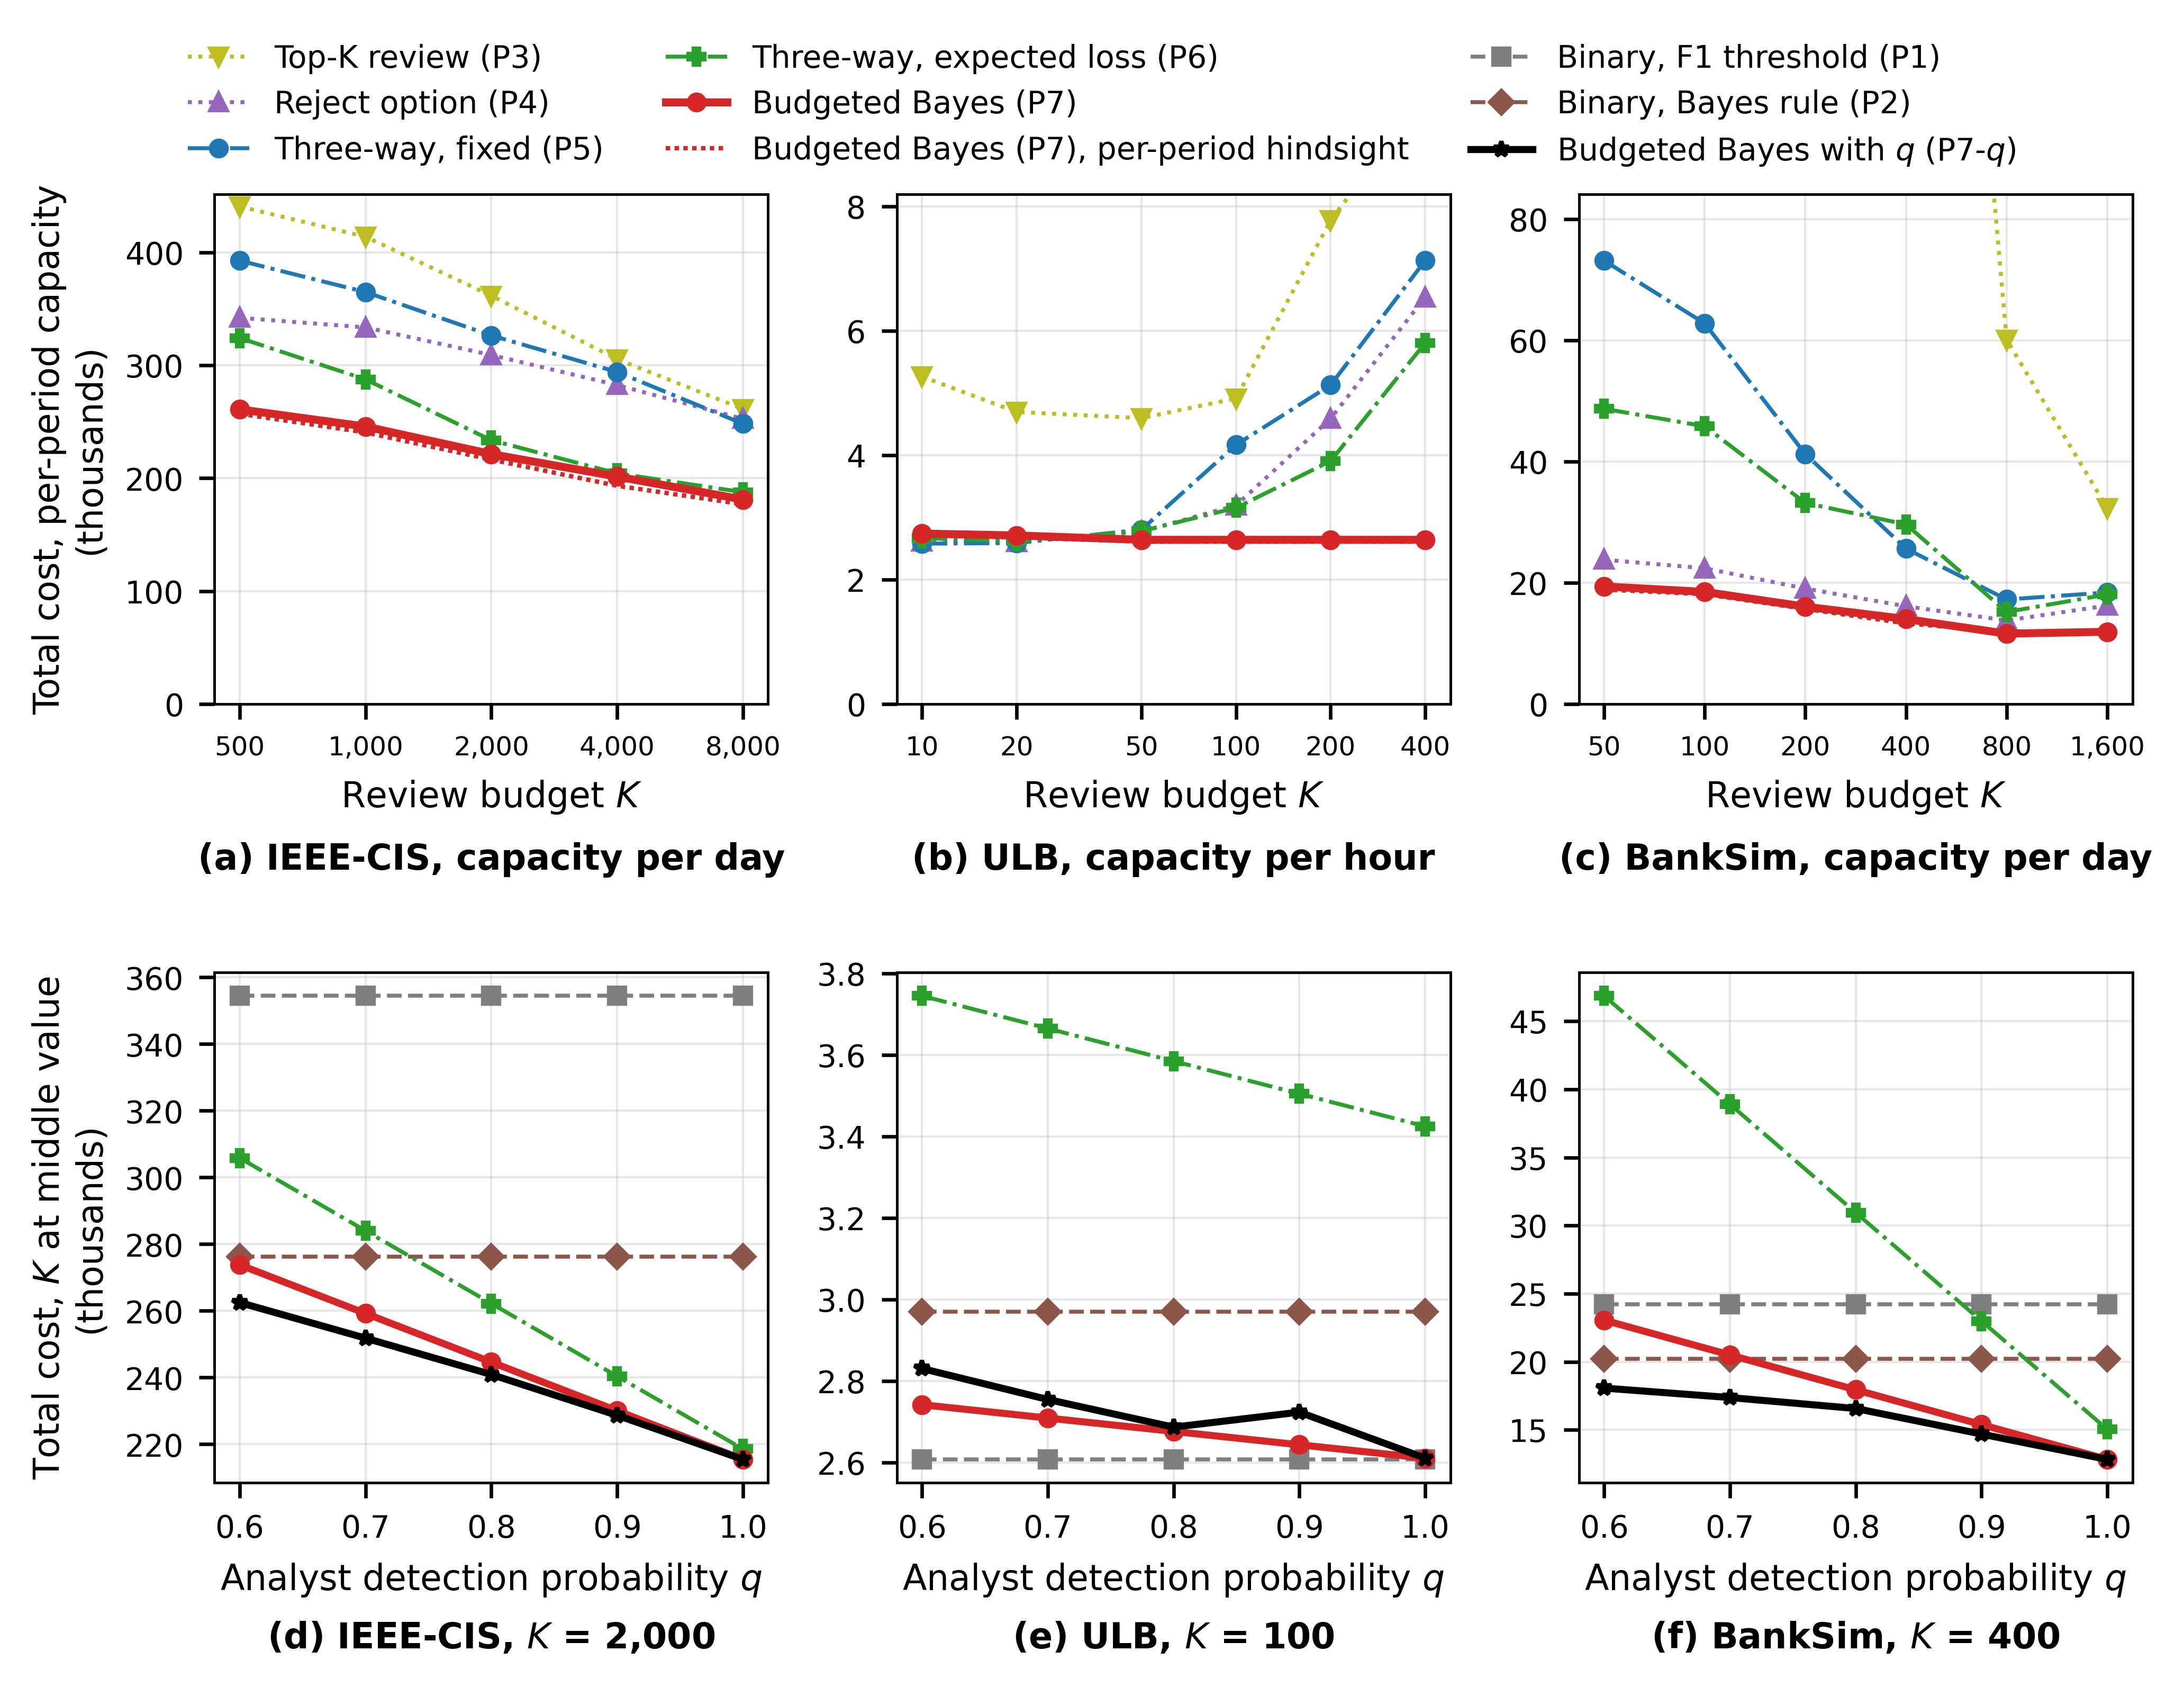

The file beside this chart, header and first rows:
part, dataset, policy, K, cost, q
period_adaptive, ieee, topK_review, 500.0, 440577, 
period_adaptive, ieee, topK_review, 1000, 413748, 
period_adaptive, ieee, topK_review, 2000, 361587, 
period_adaptive, ieee, topK_review, 4000, 305391, 
period_adaptive, ieee, topK_review, 8000, 261256, 
period_adaptive, ieee, reject_option, 500.0, 342000, 
period_adaptive, ieee, reject_option, 1000, 333505, 
period_adaptive, ieee, reject_option, 2000, 309047, 
period_adaptive, ieee, reject_option, 4000, 282452, 
period_adaptive, ieee, reject_option, 8000, 252525, 
period_adaptive, ieee, threeway_fixed, 500.0, 392627, 
period_adaptive, ieee, threeway_fixed, 1000, 364776, 
period_adaptive, ieee, threeway_fixed, 2000, 326378, 
period_adaptive, ieee, threeway_fixed, 4000, 294028, 
period_adaptive, ieee, threeway_fixed, 8000, 248218, 
period_adaptive, ieee, threeway_expected_loss, 500.0, 324116, 
period_adaptive, ieee, threeway_expected_loss, 1000, 287488, 
period_adaptive, ieee, threeway_expected_loss, 2000, 233599, 
period_adaptive, ieee, threeway_expected_loss, 4000, 204258, 
period_adaptive, ieee, threeway_expected_loss, 8000, 187635, 
period_adaptive, ieee, threeway_bayes_budget, 500.0, 260933, 
period_adaptive, ieee, threeway_bayes_budget, 1000, 245726, 
period_adaptive, ieee, threeway_bayes_budget, 2000, 221334, 
period_adaptive, ieee, threeway_bayes_budget, 4000, 201419, 
period_adaptive, ieee, threeway_bayes_budget, 8000, 181097, 
analyst_accuracy, ieee, binary_F1, , 354462, 0.6
analyst_accuracy, ieee, binary_F1, , 354462, 0.7
analyst_accuracy, ieee, binary_F1, , 354462, 0.8
analyst_accuracy, ieee, binary_F1, , 354462, 0.9
analyst_accuracy, ieee, binary_F1, , 354462, 1.0
analyst_accuracy, ieee, binary_bayes_amount, , 276191, 0.6
analyst_accuracy, ieee, binary_bayes_amount, , 276191, 0.7
analyst_accuracy, ieee, binary_bayes_amount, , 276191, 0.8
analyst_accuracy, ieee, binary_bayes_amount, , 276191, 0.9
analyst_accuracy, ieee, binary_bayes_amount, , 276191, 1.0
analyst_accuracy, ieee, threeway_expected_loss, , 305845, 0.6
analyst_accuracy, ieee, threeway_expected_loss, , 284028, 0.7
analyst_accuracy, ieee, threeway_expected_loss, , 262211, 0.8
analyst_accuracy, ieee, threeway_expected_loss, , 240395, 0.9
analyst_accuracy, ieee, threeway_expected_loss, , 218578, 1.0
analyst_accuracy, ieee, threeway_bayes_budget, , 273809, 0.6
analyst_accuracy, ieee, threeway_bayes_budget, , 259221, 0.7
analyst_accuracy, ieee, threeway_bayes_budget, , 244634, 0.8
analyst_accuracy, ieee, threeway_bayes_budget, , 230046, 0.9
analyst_accuracy, ieee, threeway_bayes_budget, , 215459, 1.0
analyst_accuracy, ieee, threeway_bayes_budget_q, , 262492, 0.6
analyst_accuracy, ieee, threeway_bayes_budget_q, , 251822, 0.7
analyst_accuracy, ieee, threeway_bayes_budget_q, , 240917, 0.8
analyst_accuracy, ieee, threeway_bayes_budget_q, , 228688, 0.9
analyst_accuracy, ieee, threeway_bayes_budget_q, , 215459, 1.0
period_adaptive, ulb, topK_review, 10.0, 5264, 
period_adaptive, ulb, topK_review, 20.0, 4694, 
period_adaptive, ulb, topK_review, 50.0, 4595, 
period_adaptive, ulb, topK_review, 100.0, 4913, 
period_adaptive, ulb, topK_review, 200.0, 7773, 
period_adaptive, ulb, topK_review, 400.0, 9773, 
period_adaptive, ulb, reject_option, 10.0, 2612, 
period_adaptive, ulb, reject_option, 20.0, 2602, 
period_adaptive, ulb, reject_option, 50.0, 2772, 
period_adaptive, ulb, reject_option, 100.0, 3192, 
... 100 more rows
